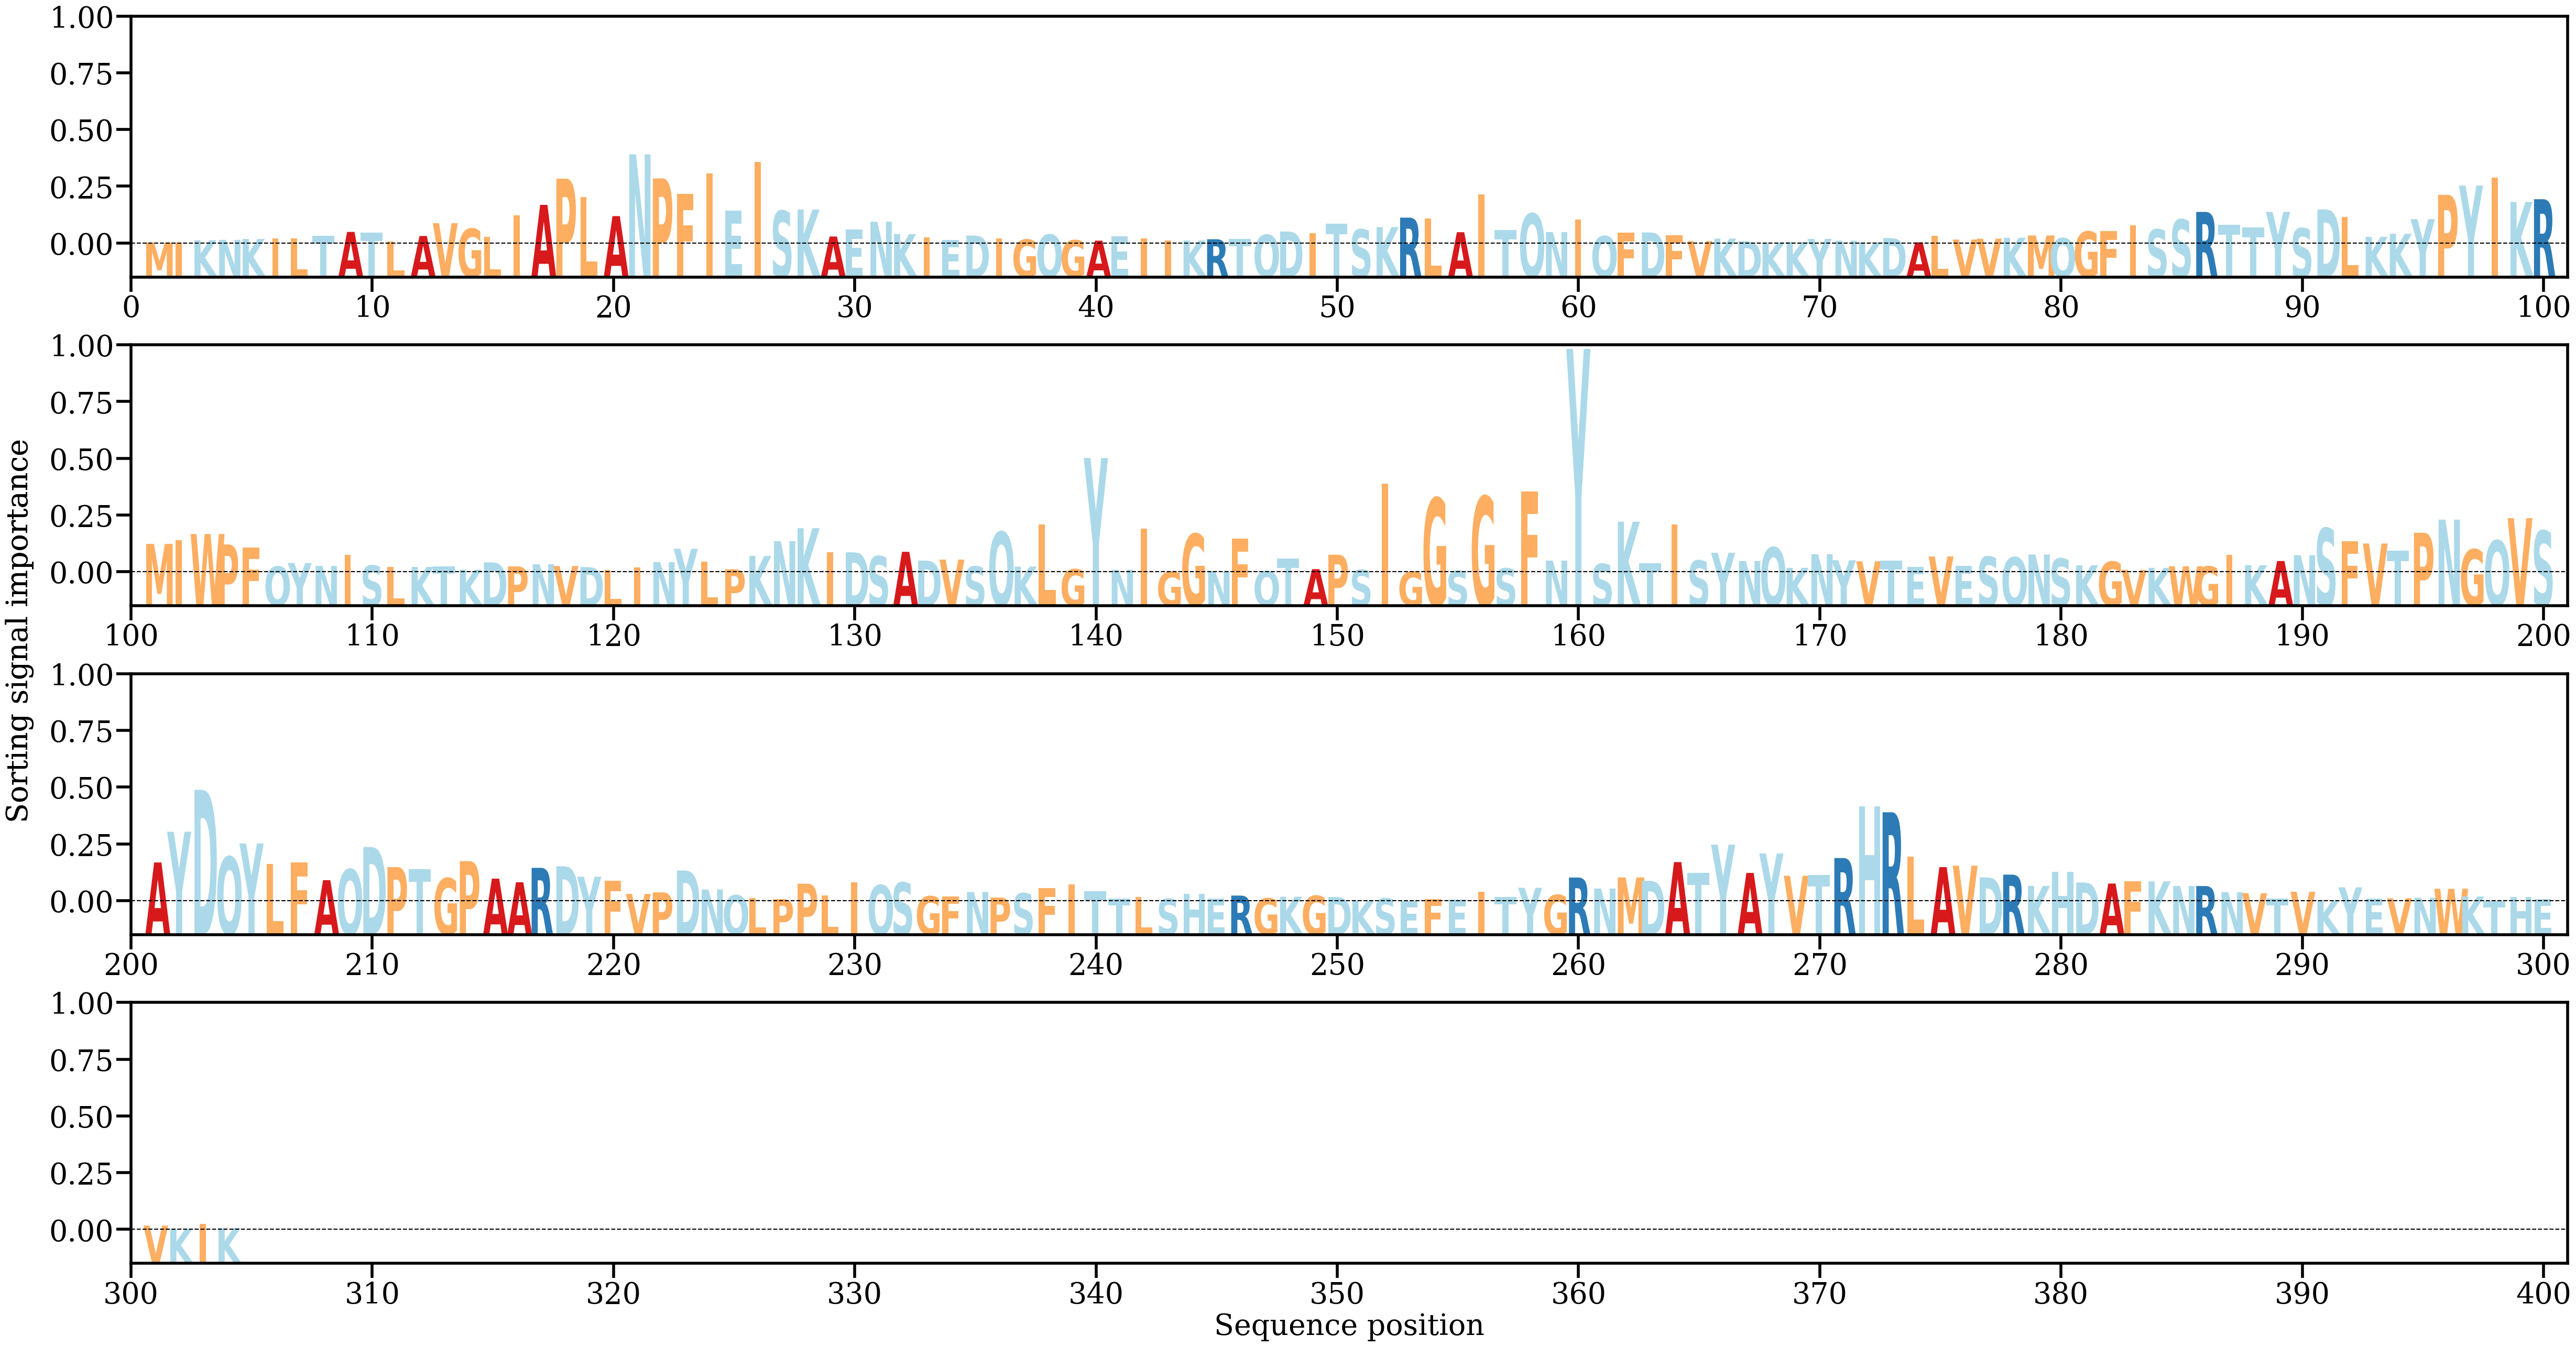

Data behind this chart, as committed beside it:
AA, Alpha
M, [0.00029741]
I, [0.00026593]
K, [0.00065399]
N, [0.00071565]
K, [0.00086258]
I, [0.00096141]
L, [0.00096915]
T, [0.00137198]
A, [0.00196751]
T, [0.00187147]
L, [0.00043753]
A, [0.00132406]
V, [0.0033371]
G, [0.00246341]
L, [0.00115906]
I, [0.00455568]
A, [0.00621855]
P, [0.0103337]
L, [0.00745275]
A, [0.00445055]
N, [0.01415856]
P, [0.01037317]
F, [0.00798128]
I, [0.01117861]
E, [0.00530571]
I, [0.01298888]
S, [0.0052697]
K, [0.00548308]
A, [0.00124651]
E, [0.00235185]
N, [0.00357214]
K, [0.00162257]
I, [0.00113424]
E, [0.00069262]
D, [0.00139579]
I, [0.0009326]
G, [0.00076051]
Q, [0.00155229]
G, [0.0006605]
A, [0.00059385]
E, [0.00130093]
I, [0.00096262]
I, [0.00062951]
K, [0.00061543]
R, [0.00081765]
T, [0.00090672]
Q, [0.00150754]
D, [0.00202902]
I, [0.00174862]
T, [0.00323219]
S, [0.00235874]
K, [0.00272177]
R, [0.00421067]
L, [0.0040414]
A, [0.00191811]
I, [0.0078546]
T, [0.00223781]
Q, [0.0048632]
N, [0.00194691]
I, [0.00388487]
... 244 more rows
